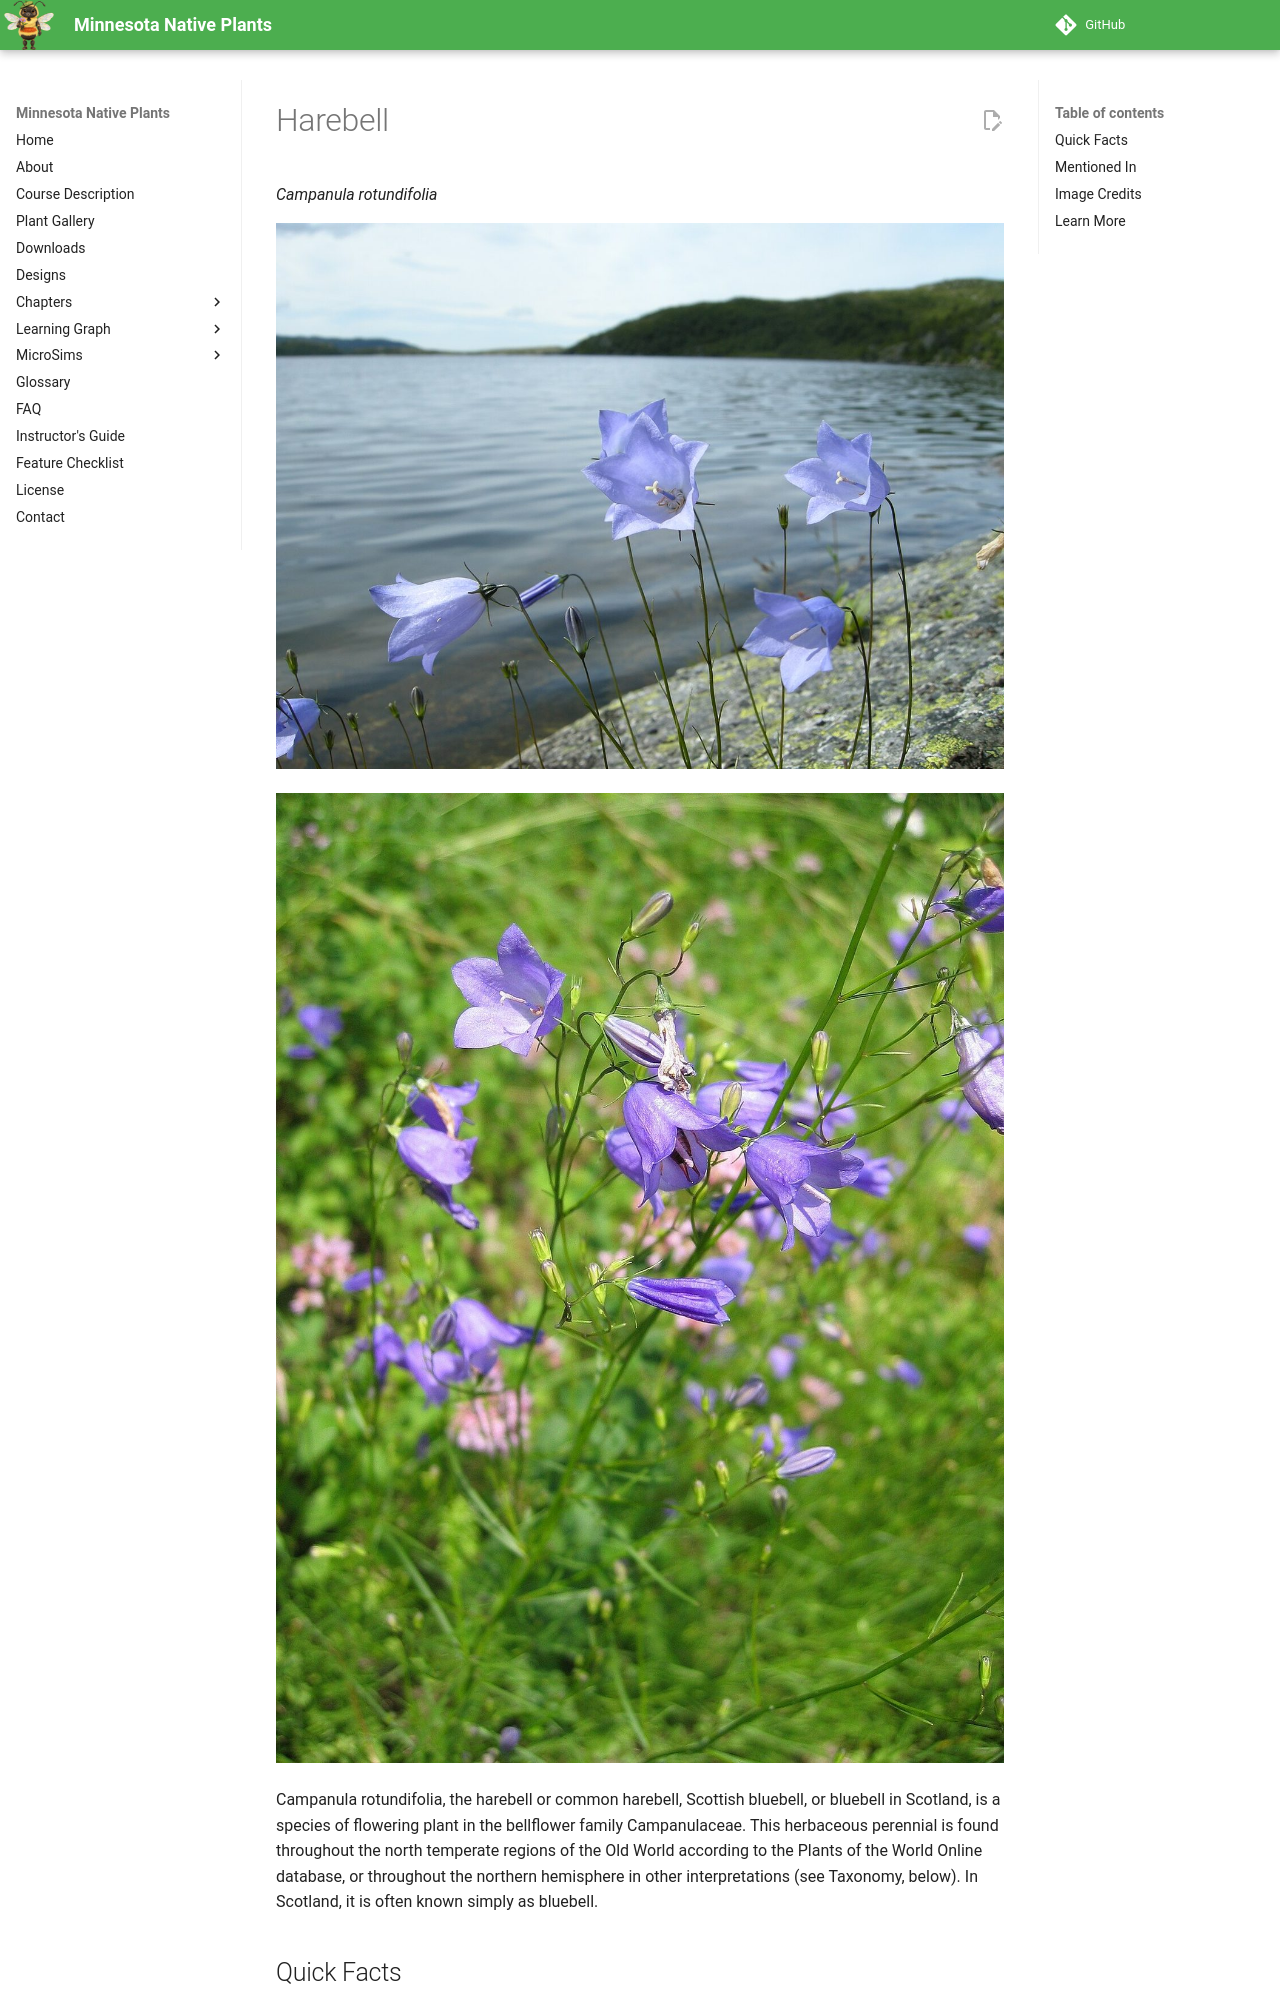

repository: arunbatchu/minnesota-native-plants · page: plants/harebell/index.html · generator: mkdocs

# Harebell

*Campanula rotundifolia*



![Campanula rotundifolia](img/harebell-1.jpg)

![Harebell](img/harebell-2.jpg)

Campanula rotundifolia, the harebell or common harebell, Scottish bluebell, or bluebell in Scotland, is a species of flowering plant in the bellflower family Campanulaceae. This herbaceous perennial is found throughout the north temperate regions of the Old World according to the Plants of the World Online database, or throughout the northern hemisphere in other interpretations (see Taxonomy, below). In Scotland, it is often known simply as bluebell.
